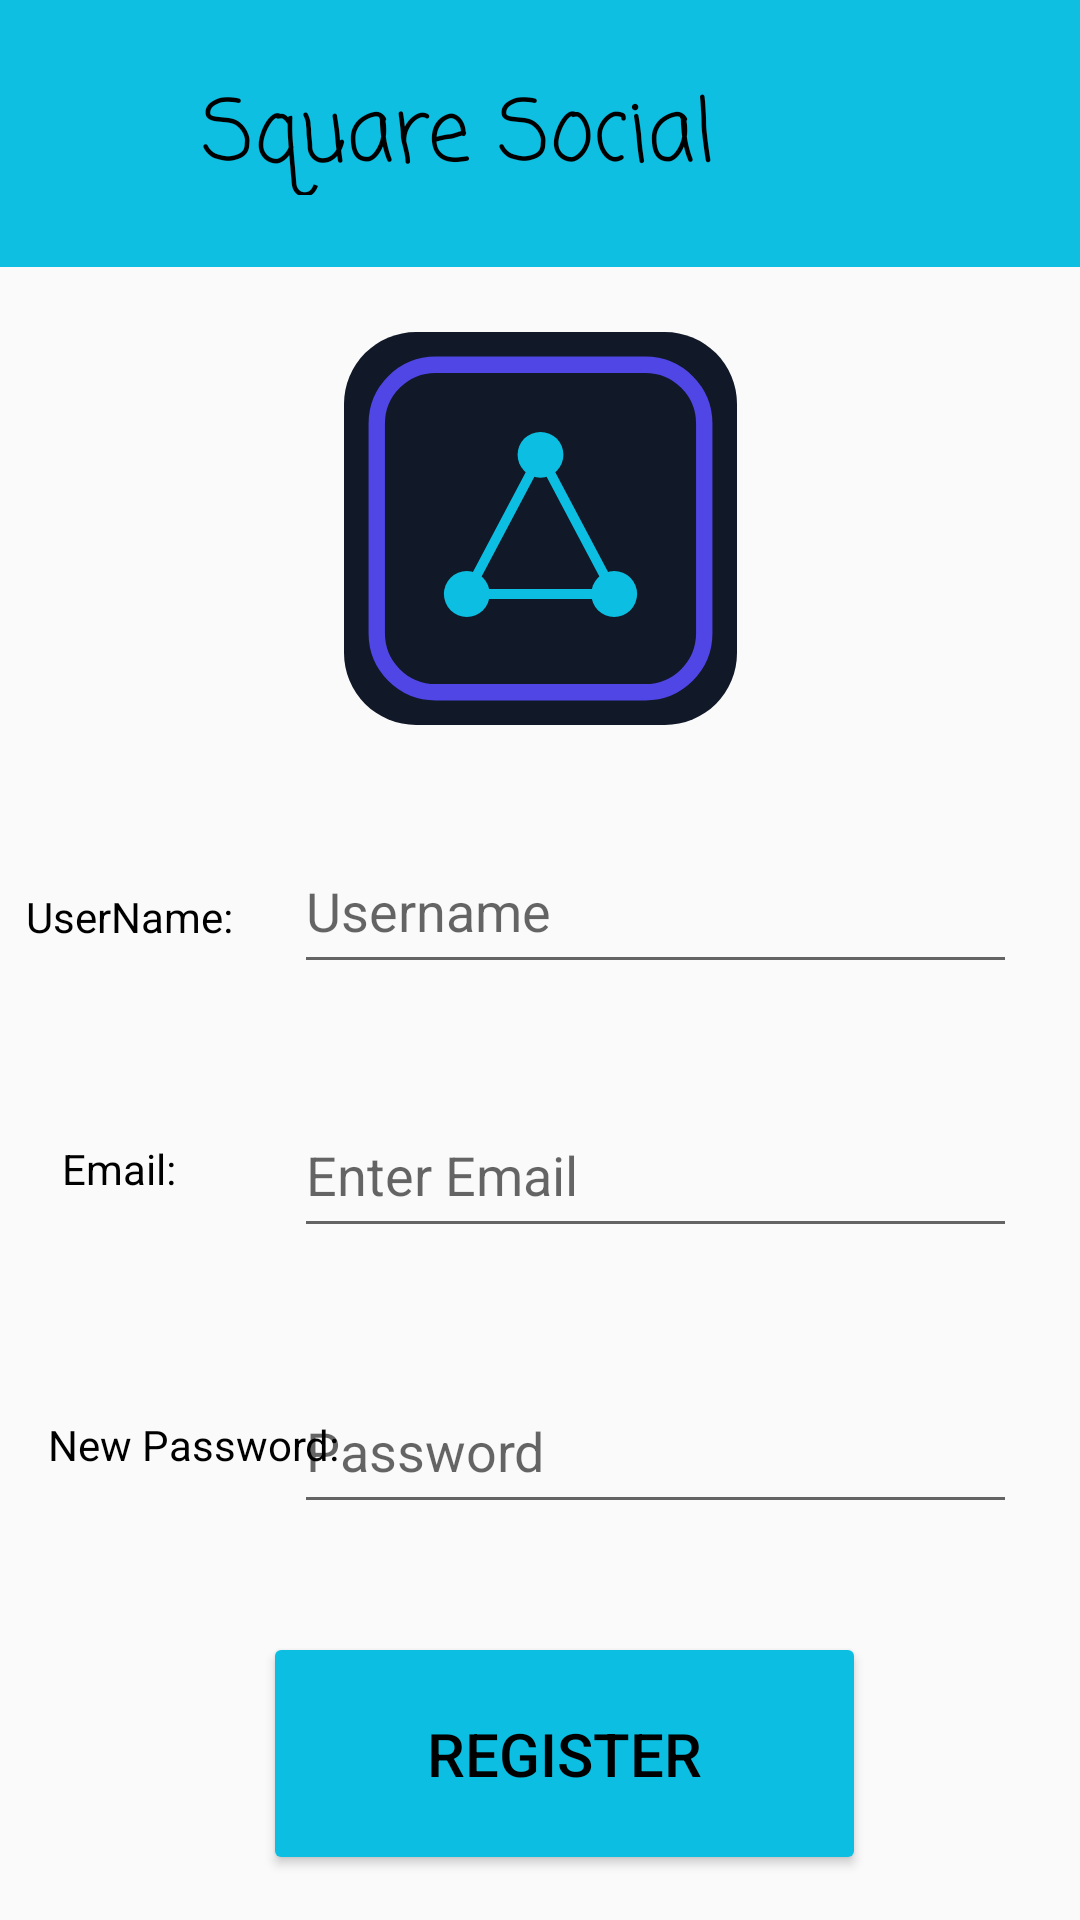

Here is an Android app screen rendered from its layout file. Give the layout XML and the strings, colors and styles it references.
<!-- AndroidManifest.xml: application theme Theme.SqaureSocialPlatform -->
<!-- res/layout/registrationlayout.xml -->
<?xml version="1.0" encoding="utf-8"?>
<androidx.constraintlayout.widget.ConstraintLayout xmlns:android="http://schemas.android.com/apk/res/android"
    xmlns:tools="http://schemas.android.com/tools"
    android:layout_width="match_parent"
    android:layout_height="match_parent"
    xmlns:app="http://schemas.android.com/apk/res-auto">

    <Button
        android:id="@+id/backBtn2"
        android:layout_width="119dp"
        android:layout_height="37dp"
        android:layout_marginTop="640dp"
        android:backgroundTint="@color/squareblue"
        android:text="back"
        android:textColor="@color/black"
        android:textSize="16dp"
        app:layout_constraintEnd_toEndOf="parent"
        app:layout_constraintHorizontal_bias="0.544"
        app:layout_constraintStart_toStartOf="parent"
        app:layout_constraintTop_toTopOf="parent" />

    <ImageView
        android:id="@+id/Logo"
        android:layout_width="131dp"
        android:layout_height="136dp"
        android:layout_marginTop="108dp"
        android:src="@drawable/square_social_media_icon_dark"
        app:layout_constraintEnd_toEndOf="parent"
        app:layout_constraintStart_toStartOf="parent"
        app:layout_constraintTop_toTopOf="parent" />

    <TextView
        android:id="@+id/title"
        android:layout_width="415dp"
        android:layout_height="89dp"
        android:background="#0EBFE2"
        android:fontFamily="casual"
        android:padding="24dp"
        android:text="Square Social"
        android:textAlignment="center"
        android:textColor="@color/black"
        android:textSize="85px"
        app:layout_constraintEnd_toEndOf="parent"
        app:layout_constraintHorizontal_bias="1.0"
        app:layout_constraintStart_toStartOf="parent"
        app:layout_constraintTop_toTopOf="parent" />

    <EditText
        android:id="@+id/newEmail"
        android:layout_width="241dp"
        android:layout_height="52dp"
        android:layout_marginTop="364dp"
        android:ems="10"
        android:hint="Enter Email"
        android:textColor="@color/lightgrey"
        app:layout_constraintEnd_toEndOf="parent"
        app:layout_constraintHorizontal_bias="0.823"
        app:layout_constraintStart_toStartOf="parent"
        app:layout_constraintTop_toTopOf="parent" />

    <EditText
        android:id="@+id/userName"
        android:layout_width="241dp"
        android:layout_height="52dp"
        android:layout_marginTop="276dp"
        android:ems="10"
        android:hint="Username"
        android:textColor="@color/lightgrey"
        app:layout_constraintEnd_toEndOf="parent"
        app:layout_constraintHorizontal_bias="0.823"
        app:layout_constraintStart_toStartOf="parent"
        app:layout_constraintTop_toTopOf="parent" />

    <EditText
        android:id="@+id/newPass"
        android:layout_width="241dp"
        android:layout_height="52dp"
        android:layout_marginTop="456dp"
        android:autofillHints="Password"
        android:ems="10"
        android:hint="Password"
        android:textColor="@color/lightgrey"
        android:inputType="textPassword"
        app:layout_constraintEnd_toEndOf="parent"
        app:layout_constraintHorizontal_bias="0.823"
        app:layout_constraintStart_toStartOf="parent"
        app:layout_constraintTop_toTopOf="parent" />

    <TextView
        android:id="@+id/newEmailSideText"
        android:layout_width="55dp"
        android:layout_height="19dp"
        android:layout_marginTop="380dp"
        android:text="Email:"
        android:textColor="@color/black"
        app:layout_constraintEnd_toStartOf="@+id/newEmail"
        app:layout_constraintHorizontal_bias="0.482"
        app:layout_constraintStart_toStartOf="parent"
        app:layout_constraintTop_toTopOf="parent" />

    <TextView
        android:id="@+id/userNameSideText"
        android:layout_width="83dp"
        android:layout_height="17dp"
        android:layout_marginTop="296dp"
        android:text="UserName:"
        android:textColor="@color/black"
        app:layout_constraintEnd_toStartOf="@+id/userName"
        app:layout_constraintHorizontal_bias="0.578"
        app:layout_constraintStart_toStartOf="parent"
        app:layout_constraintTop_toTopOf="parent" />

    <TextView
        android:id="@+id/newPassSideText"
        android:layout_width="107dp"
        android:layout_height="19dp"
        android:layout_marginStart="16dp"
        android:layout_marginTop="472dp"
        android:text="New Password:"
        android:textColor="@color/black"
        app:layout_constraintHorizontal_bias="0.0"
        app:layout_constraintStart_toStartOf="parent"
        app:layout_constraintTop_toTopOf="parent" />

    <Button
        android:id="@+id/regBtn"
        android:layout_width="201dp"
        android:layout_height="81dp"
        android:layout_marginTop="544dp"
        android:backgroundTint="@color/squareblue"
        android:text="Register"
        android:textColor="@color/black"
        android:textSize="60px"
        app:layout_constraintEnd_toEndOf="parent"
        app:layout_constraintHorizontal_bias="0.552"
        app:layout_constraintStart_toStartOf="parent"
        app:layout_constraintTop_toTopOf="parent" />


</androidx.constraintlayout.widget.ConstraintLayout>
<!-- resources referenced by this layout -->
<resources>
  <color name="black">#FF000000</color>
  <color name="lightgrey">#808080</color>
  <color name="squareblue">#0CBFE2</color>
  <!-- drawable square_social_media_icon_dark (drawable) -->
  <vector xmlns:android="http://schemas.android.com/apk/res/android"
      android:width="240dp"
      android:height="240dp"
      android:viewportWidth="240"
      android:viewportHeight="240">
    <path
        android:pathData="M44,0L196,0A44,44 0,0 1,240 44L240,196A44,44 0,0 1,196 240L44,240A44,44 0,0 1,0 196L0,44A44,44 0,0 1,44 0z"
        android:fillColor="#111827"/>
    <path
        android:pathData="M56,20L184,20A36,36 0,0 1,220 56L220,184A36,36 0,0 1,184 220L56,220A36,36 0,0 1,20 184L20,56A36,36 0,0 1,56 20z"
        android:strokeWidth="10"
        android:fillColor="#00000000"
        android:strokeColor="#4F46E5"/>
    <path
        android:fillColor="#FF000000"
        android:pathData="M120,75L75,160"
        android:strokeWidth="6"
        android:strokeColor="#0CBFE2"
        android:strokeLineCap="round"/>
    <path
        android:fillColor="#FF000000"
        android:pathData="M120,75L165,160"
        android:strokeWidth="6"
        android:strokeColor="#0CBFE2"
        android:strokeLineCap="round"/>
    <path
        android:fillColor="#FF000000"
        android:pathData="M75,160L165,160"
        android:strokeWidth="6"
        android:strokeColor="#0CBFE2"
        android:strokeLineCap="round"/>
    <path
        android:pathData="M120,75m-14,0a14,14 0,1 1,28 0a14,14 0,1 1,-28 0"
        android:fillColor="#0CBFE2"/>
    <path
        android:pathData="M75,160m-14,0a14,14 0,1 1,28 0a14,14 0,1 1,-28 0"
        android:fillColor="#0CBFE2"/>
    <path
        android:pathData="M165,160m-14,0a14,14 0,1 1,28 0a14,14 0,1 1,-28 0"
        android:fillColor="#0CBFE2"/>
  </vector>
  <style name="Theme.SqaureSocialPlatform" parent="Theme.AppCompat.Light.NoActionBar">
          <item name="colorPrimary">@color/squareblue</item>
          <item name="android:colorSecondary">@color/squarePurple</item>
          <item name="android:autofilledHighlight">@color/lightgrey</item>
      </style>
  <color name="squarePurple">#4F46E5</color>
</resources>
